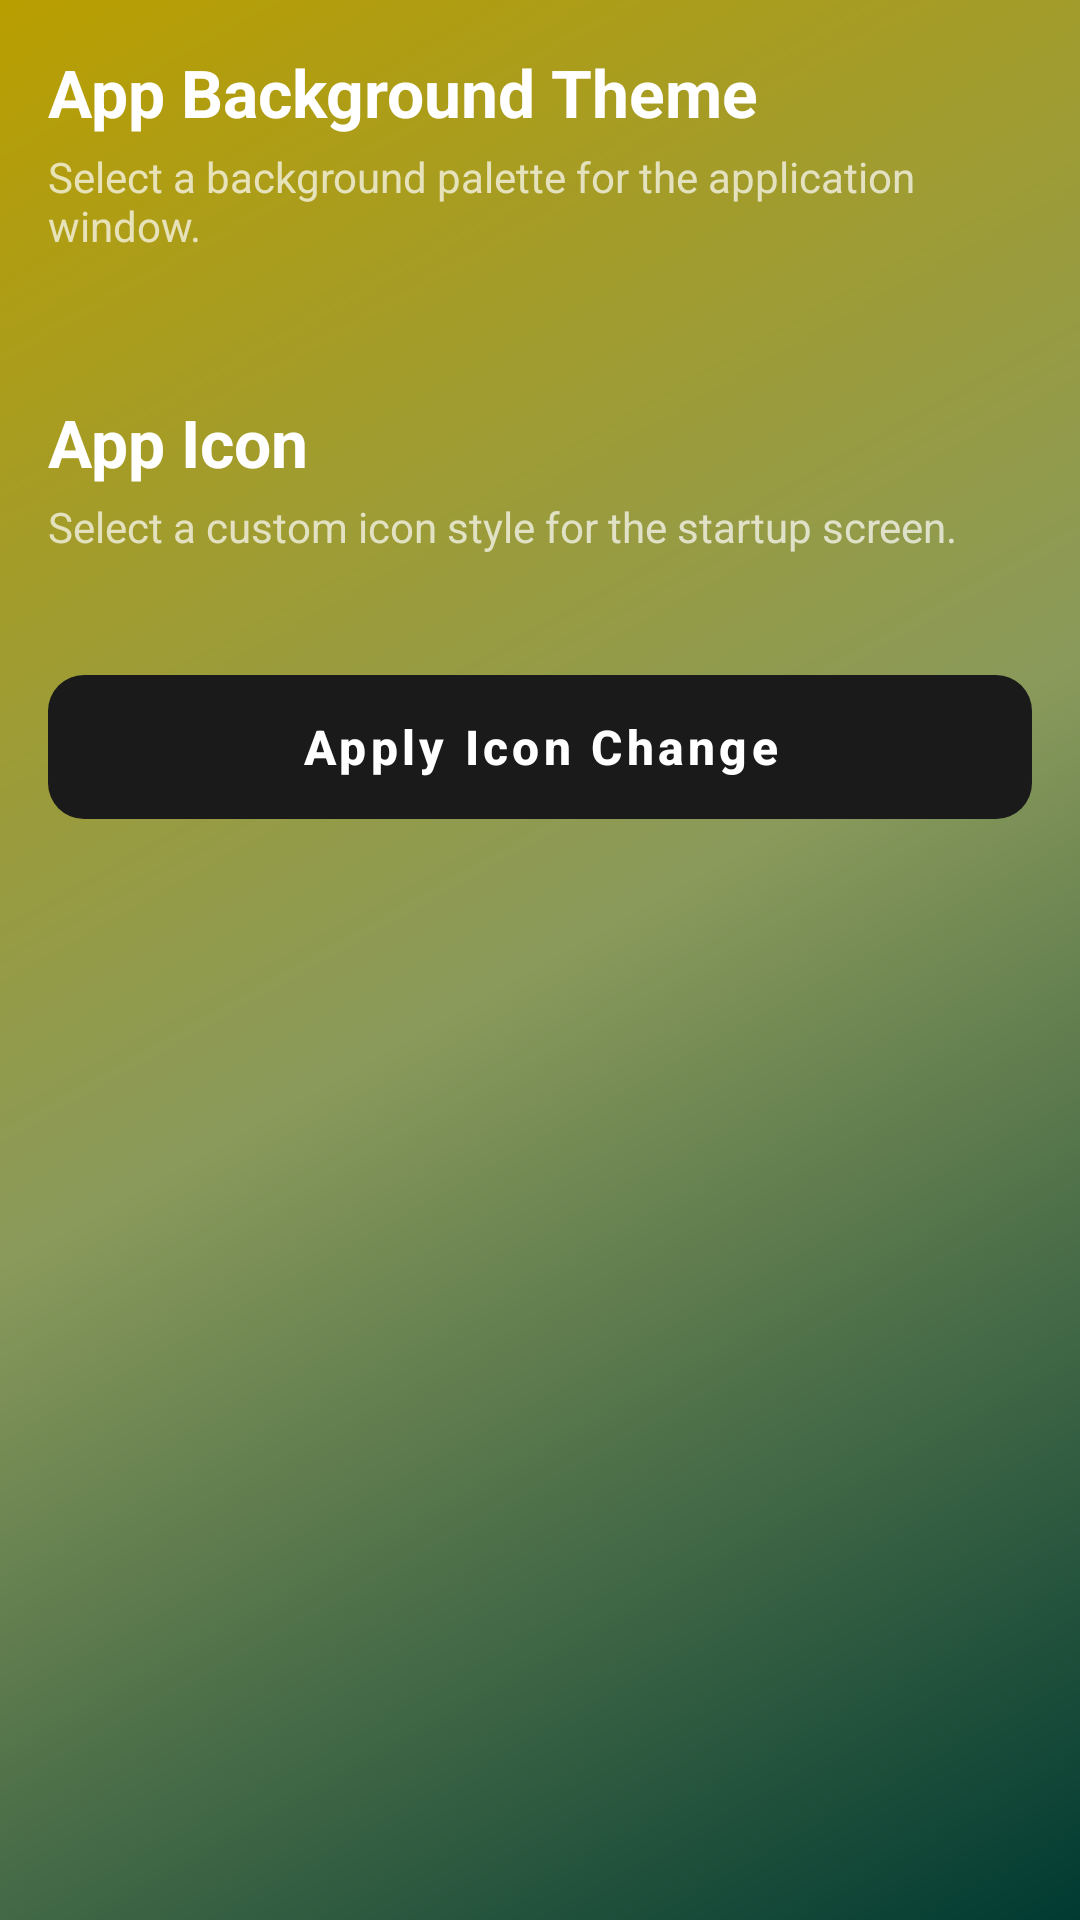

Write the Android layout XML for this screen, with the resource values it uses.
<!-- AndroidManifest.xml: application theme Theme.VolumePower -->
<!-- res/layout/fragment_themes.xml -->
<?xml version="1.0" encoding="utf-8"?>
<ScrollView xmlns:android="http://schemas.android.com/apk/res/android"
    xmlns:app="http://schemas.android.com/apk/res-auto"
    android:layout_width="match_parent"
    android:layout_height="match_parent"
    android:fillViewport="true">

    <LinearLayout
        android:layout_width="match_parent"
        android:layout_height="wrap_content"
        android:orientation="vertical"
        android:padding="16dp">

        <TextView
            android:layout_width="wrap_content"
            android:layout_height="wrap_content"
            android:text="App Background Theme"
            android:textSize="22sp"
            android:textStyle="bold"
            android:textColor="?android:attr/textColorPrimary"/>
            
        <TextView
            android:layout_width="wrap_content"
            android:layout_height="wrap_content"
            android:layout_marginTop="4dp"
            android:layout_marginBottom="16dp"
            android:text="Select a background palette for the application window."
            android:textColor="?android:attr/textColorSecondary"/>

        <androidx.recyclerview.widget.RecyclerView
            android:id="@+id/recycler_themes"
            android:layout_width="match_parent"
            android:layout_height="wrap_content"
            android:nestedScrollingEnabled="false"
            android:clipToPadding="false" />

        <TextView
            android:layout_width="wrap_content"
            android:layout_height="wrap_content"
            android:layout_marginTop="32dp"
            android:text="App Icon"
            android:textSize="22sp"
            android:textStyle="bold"
            android:textColor="?android:attr/textColorPrimary"/>
            
        <TextView
            android:layout_width="wrap_content"
            android:layout_height="wrap_content"
            android:layout_marginTop="4dp"
            android:layout_marginBottom="16dp"
            android:text="Select a custom icon style for the startup screen."
            android:textColor="?android:attr/textColorSecondary"/>

        <androidx.recyclerview.widget.RecyclerView
            android:id="@+id/recycler_logos"
            android:layout_width="match_parent"
            android:layout_height="wrap_content"
            android:nestedScrollingEnabled="false"
            android:clipToPadding="false" />
            
        <com.google.android.material.button.MaterialButton
            android:id="@+id/btn_save_logo"
            android:layout_width="match_parent"
            android:layout_height="wrap_content"
            android:layout_marginTop="24dp"
            android:text="Apply Icon Change"
            android:textSize="16sp"
            android:textStyle="bold"
            android:textAllCaps="false"
            android:insetTop="0dp"
            android:insetBottom="0dp"
            app:elevation="0dp"
            android:stateListAnimator="@null"
            app:cornerRadius="12dp"
            android:paddingVertical="12dp" />
            
        <Space
            android:layout_width="match_parent"
            android:layout_height="32dp" />

    </LinearLayout>
</ScrollView>
<!-- resources referenced by this layout -->
<resources>
  <style name="Theme.VolumePower" parent="Theme.MaterialComponents.DayNight.NoActionBar">
          <item name="preferenceTheme">@style/PreferenceThemeOverlay</item>
          <item name="colorPrimary">@color/colorPrimary</item>
          <item name="colorPrimaryDark">@color/colorPrimaryDark</item>
          <item name="colorAccent">@color/colorAccent</item>
          <item name="colorSecondary">@color/colorAccent</item>
          <item name="colorControlActivated">@color/colorAccent</item>
          <item name="android:windowBackground">@drawable/bg_gradient</item>
          <item name="android:textColorPrimary">@color/textColorPrimary</item>
          <item name="android:textColorSecondary">@color/textColorSecondary</item>
          <item name="alertDialogTheme">@style/MyAlertDialogTheme</item>
      </style>
  <color name="colorPrimary">#1A1A1A</color>
  <color name="colorPrimaryDark">#000000</color>
  <color name="colorAccent">#00695C</color>
  <!-- drawable bg_gradient (drawable) -->
  <?xml version="1.0" encoding="utf-8"?>
  <shape xmlns:android="http://schemas.android.com/apk/res/android">
      <gradient
          android:startColor="#ff003a32"
          android:centerColor="#ff8A9A5B"
          android:endColor="#ffb99e00"
          android:angle="135" />
  </shape>
  <color name="textColorPrimary">#FFFFFF</color>
  <color name="textColorSecondary">#B3FFFFFF</color>
  <style name="MyAlertDialogTheme" parent="Theme.AppCompat.Light.Dialog.Alert">
          <item name="android:textColorPrimary">#000000</item>
          <item name="android:textColorSecondary">#444444</item>
          <item name="colorAccent">@color/colorAccent</item>
      </style>
</resources>
